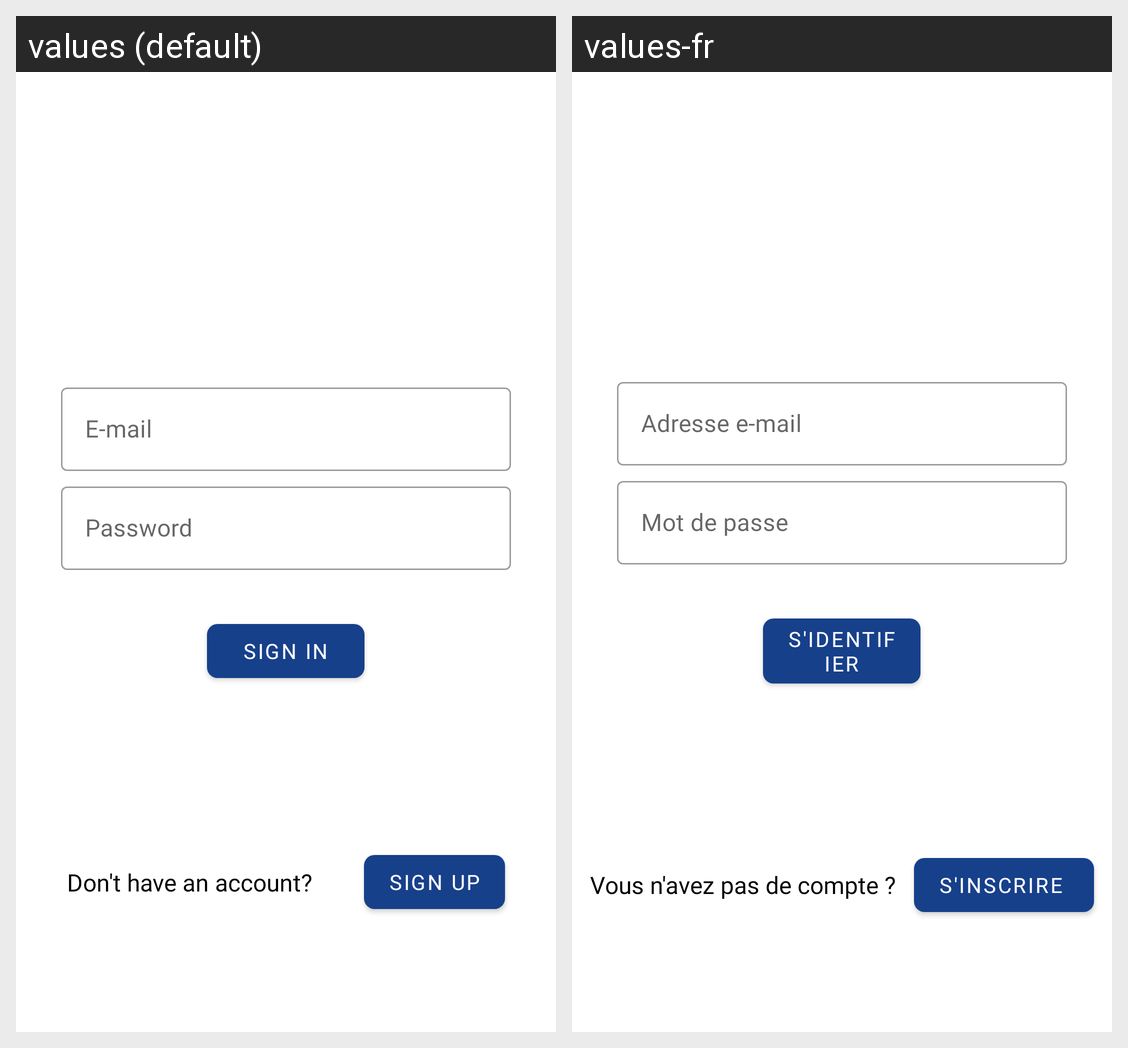

The same Android screen rendered under two of its app's locales, left to right. List the strings drawn on it with the default value and each locale's translation.
Android screen res/layout/fragment_signin.xml rendered under 2 locales, left to right: values (default), values-fr. Device: Nexus 5 (rendered at 1080×1920; each locale shown at half size, 540×960, under a caption strip naming it); theme Theme.MyNBA.
Strings drawn on this screen, with the default value and each locale's value (text and hints the layout hard-codes, and strings that could not be matched under every locale, appear in the picture but are not listed):

sign_in
  values: Sign In
  values-fr: S'identifier

don_t_have_an_account
  values: Don't have an account?
  values-fr: Vous n'avez pas de compte ?

sign_up
  values: Sign Up
  values-fr: S'inscrire
